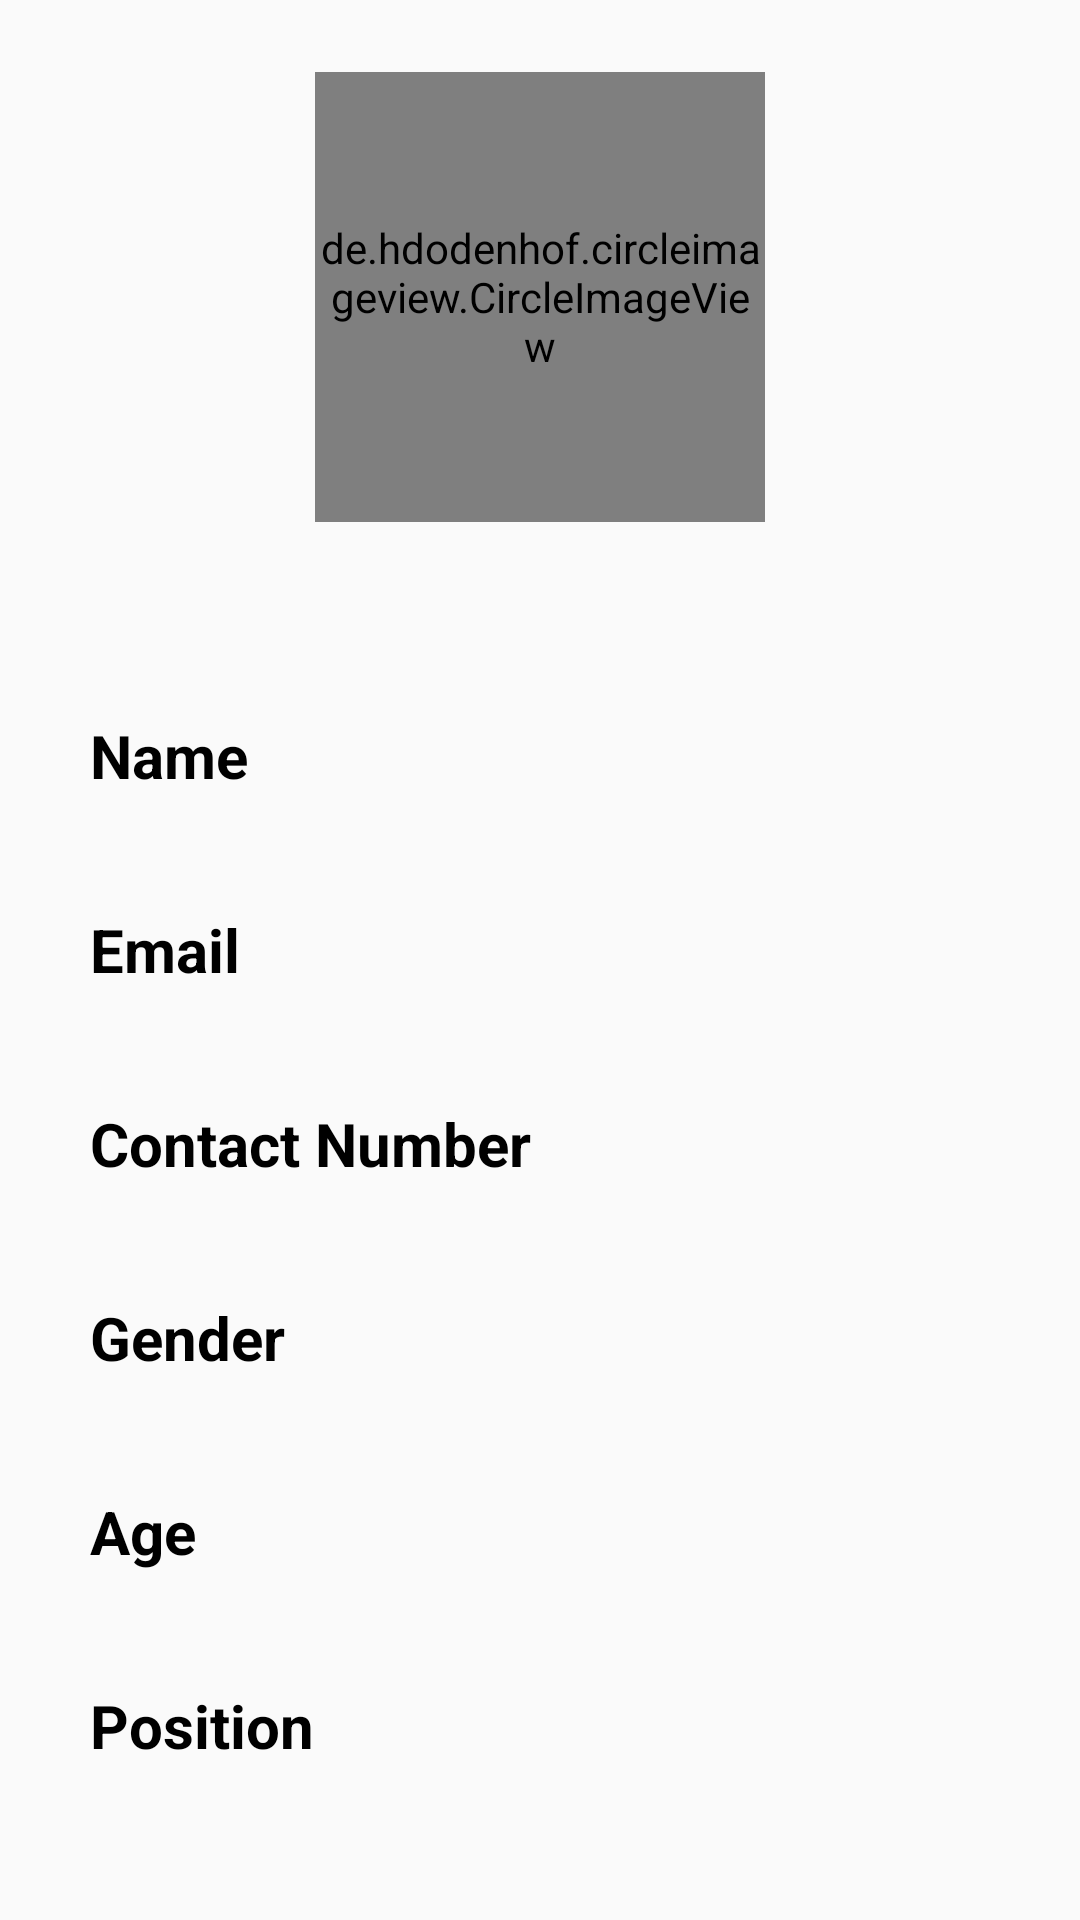

This screen was rendered from an Android layout file. Write that file and the resources it references.
<!-- AndroidManifest.xml: application theme AppTheme -->
<!-- res/layout/fragment_admin_profile.xml -->
<?xml version="1.0" encoding="utf-8"?>
<layout xmlns:app="http://schemas.android.com/apk/res-auto"
    xmlns:android="http://schemas.android.com/apk/res/android">

    <androidx.drawerlayout.widget.DrawerLayout
        android:id="@+id/drawerLayout"
        android:layout_width="match_parent"
        android:layout_height="match_parent">

    <RelativeLayout
        android:layout_width="match_parent"
        android:layout_height="match_parent">

        <ScrollView
            android:layout_width="match_parent"
            android:layout_height="wrap_content">

            <LinearLayout
                android:layout_width="match_parent"
                android:layout_height="wrap_content"
                android:orientation="vertical">

                <de.hdodenhof.circleimageview.CircleImageView
                    android:id="@+id/profile_image"
                    android:layout_width="150dp"
                    android:layout_height="150dp"
                    android:layout_marginTop="24dp"
                    android:layout_gravity="center_horizontal"
                    android:src="@drawable/ic_account_circle"/>

                <TextView
                    android:id="@+id/welcome"
                    android:layout_width="match_parent"
                    android:layout_height="wrap_content"
                    android:layout_marginTop="24dp"
                    android:textStyle="bold"
                    android:textColor="@color/black"
                    android:gravity="center_horizontal"
                    android:textSize="18sp"/>

                <TextView
                    android:id="@+id/name_label"
                    android:layout_width="match_parent"
                    android:layout_height="wrap_content"
                    android:layout_marginTop="16dp"
                    android:textStyle="bold"
                    android:text="@string/name_label"
                    android:layout_marginLeft="30dp"
                    android:textColor="@color/black"
                    android:textSize="20sp"/>

                <TextView
                    android:id="@+id/name"
                    android:layout_width="match_parent"
                    android:layout_height="wrap_content"
                    android:layout_marginLeft="30dp"
                    android:textSize="16sp"/>

                <TextView
                    android:id="@+id/email_label"
                    android:layout_width="match_parent"
                    android:layout_height="wrap_content"
                    android:layout_marginTop="16dp"
                    android:textColor="@color/black"
                    android:layout_marginLeft="30dp"
                    android:textStyle="bold"
                    android:text="@string/email_label"
                    android:textSize="20sp"/>

                <TextView
                    android:id="@+id/email"
                    android:layout_width="match_parent"
                    android:layout_height="wrap_content"
                    android:layout_marginLeft="30dp"
                    android:textSize="16sp"/>

                <TextView
                    android:id="@+id/contact_label"
                    android:layout_width="match_parent"
                    android:layout_height="wrap_content"
                    android:layout_marginTop="16dp"
                    android:textColor="@color/black"
                    android:textStyle="bold"
                    android:layout_marginLeft="30dp"
                    android:text="@string/contact_label"
                    android:textSize="20sp"/>

                <TextView
                    android:id="@+id/contact"
                    android:layout_width="match_parent"
                    android:layout_height="wrap_content"
                    android:layout_marginLeft="30dp"
                    android:textSize="16sp"/>

                <TextView
                    android:id="@+id/gender_label"
                    android:layout_width="match_parent"
                    android:layout_height="wrap_content"
                    android:layout_marginTop="16dp"
                    android:textColor="@color/black"
                    android:textStyle="bold"
                    android:text="@string/gender_label"
                    android:layout_marginLeft="30dp"
                    android:textSize="20sp"/>

                <TextView
                    android:id="@+id/gender"
                    android:layout_width="match_parent"
                    android:layout_height="wrap_content"
                    android:layout_marginLeft="30dp"
                    android:textSize="16sp"/>

                <TextView
                    android:id="@+id/age_label"
                    android:layout_width="match_parent"
                    android:layout_height="wrap_content"
                    android:layout_marginTop="16dp"
                    android:layout_marginLeft="30dp"
                    android:textStyle="bold"
                    android:text="@string/age_label"
                    android:textColor="@color/black"
                    android:textSize="20sp"/>

                <TextView
                    android:id="@+id/age"
                    android:layout_width="match_parent"
                    android:layout_height="wrap_content"
                    android:layout_marginLeft="30dp"
                    android:textSize="16sp"/>

                <TextView
                    android:id="@+id/position_label"
                    android:layout_width="match_parent"
                    android:layout_height="wrap_content"
                    android:layout_marginTop="16dp"
                    android:text="@string/position_label"
                    android:textStyle="bold"
                    android:textColor="@color/black"
                    android:layout_marginLeft="30dp"
                    android:textSize="20sp"/>

                <TextView
                    android:id="@+id/position"
                    android:layout_width="match_parent"
                    android:layout_height="wrap_content"
                    android:layout_marginLeft="30dp"
                    android:textSize="16sp"/>


            </LinearLayout>

        </ScrollView>

    </RelativeLayout>

        <com.google.android.material.navigation.NavigationView
            android:id="@+id/navigationView"
            android:layout_width="wrap_content"
            android:layout_height="match_parent"
            android:layout_gravity="start"
            app:headerLayout="@layout/nav_header"
            app:menu="@menu/navigation_admin_drawer"/>




    </androidx.drawerlayout.widget.DrawerLayout>

</layout>
<!-- res/layout/nav_header.xml (included above) -->
<?xml version="1.0" encoding="utf-8"?>
<androidx.constraintlayout.widget.ConstraintLayout
    xmlns:android="http://schemas.android.com/apk/res/android"
    xmlns:app="http://schemas.android.com/apk/res-auto"
    xmlns:tools="http://schemas.android.com/tools"
    android:layout_width="match_parent"
    android:layout_height="match_parent">

    <com.google.android.material.appbar.AppBarLayout
        android:layout_width="match_parent"
        android:layout_height="wrap_content"
        tools:ignore="MissingConstraints">

        <androidx.appcompat.widget.Toolbar
            android:id="@+id/toolbar"
            android:layout_width="match_parent"
            android:layout_height="?attr/actionBarSize"
            android:background="@color/black"
            app:titleTextColor="@color/white"
            app:title="Admin" />

    </com.google.android.material.appbar.AppBarLayout>

</androidx.constraintlayout.widget.ConstraintLayout>
<!-- resources referenced by this layout -->
<resources>
  <color name="black">#FF000000</color>
  <color name="dark_theme_color">#000000</color>
  <color name="light_theme_color">#FFFFFF</color>
  <color name="white">#FFFFFFFF</color>
  <!-- drawable ic_account_circle (drawable) -->
  <?xml version="1.0" encoding="utf-8"?>
  <selector xmlns:android="http://schemas.android.com/apk/res/android">
      <vector xmlns:android="http://schemas.android.com/apk/res/android"
          android:width="24dp"
          android:height="24dp"
          android:viewportWidth="24"
          android:viewportHeight="24">
  
          <path
              android:fillColor="#757575"
              android:pathData="M12,2C8.13,2 5,5.13 5,9c0,3.86 7,13 7,13s7,-9.14 7,-13c0,-3.87 -3.13,-7 -7,-7zM12,11.5c-1.38,0 -2.5,-1.12 -2.5,-2.5s1.12,-2.5 2.5,-2.5s2.5,1.12 2.5,2.5s-1.12,2.5 -2.5,2.5z" />
  
      </vector>
  </selector>
  <string name="age_label">Age </string>
  <string name="contact_label">Contact Number </string>
  <string name="email_label">Email </string>
  <string name="gender_label">Gender </string>
  <string name="name_label">Name </string>
  <string name="position_label">Position </string>
  <style name="AppTheme" parent="Theme.AppCompat.Light.DarkActionBar">
          
          <item name="colorPrimary">@color/colorPrimary</item>
          <item name="colorPrimaryDark">@color/colorPrimaryDark</item>
          <item name="colorAccent">@color/colorAccent</item>
      </style>
  <color name="colorPrimary">#008577</color>
  <color name="colorPrimaryDark">#00574B</color>
  <color name="colorAccent">#7e53c5</color>
</resources>
